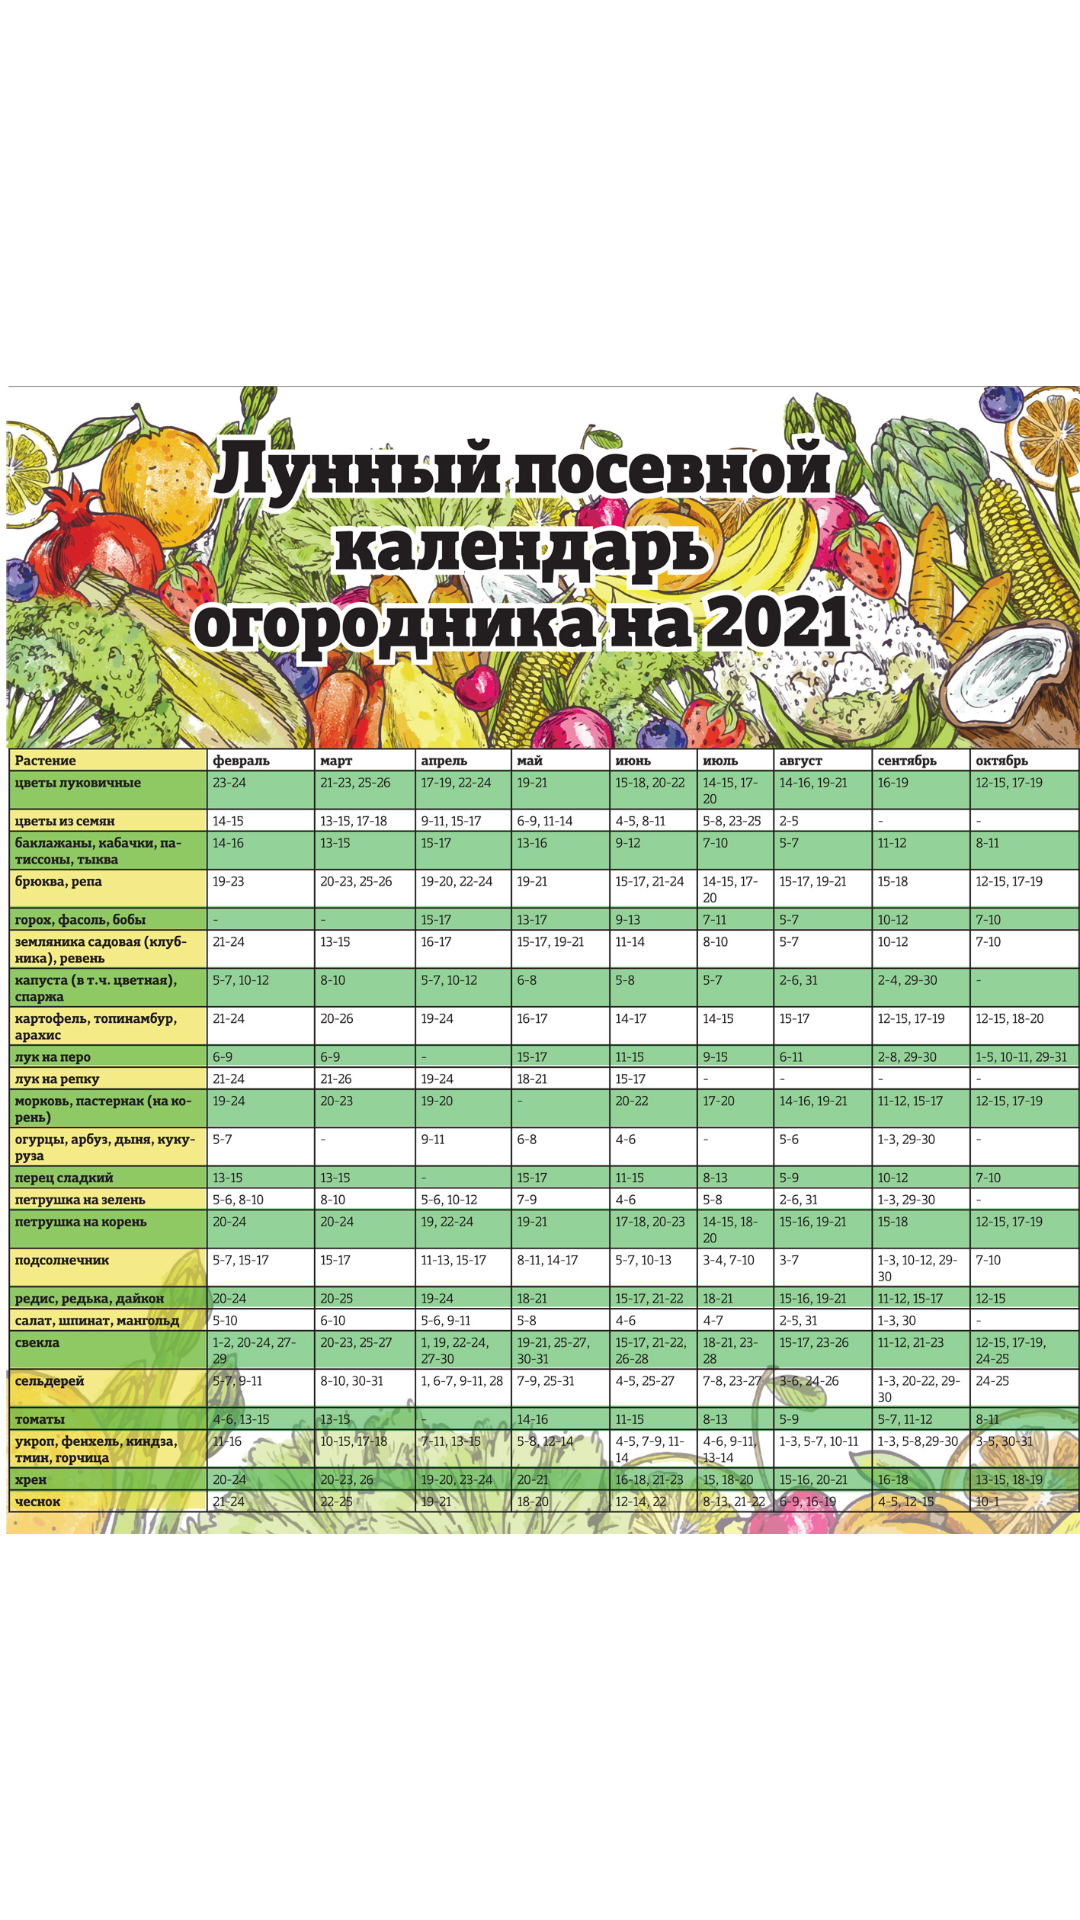

Android layout source for this screen:
<!-- AndroidManifest.xml: application theme BookShare -->
<!-- res/layout/fragment_moon_calendar.xml -->
<?xml version="1.0" encoding="utf-8"?>
<layout xmlns:android="http://schemas.android.com/apk/res/android"
    xmlns:app="http://schemas.android.com/apk/res-auto"
    xmlns:tools="http://schemas.android.com/tools">
<androidx.constraintlayout.widget.ConstraintLayout
    android:layout_width="match_parent"
    android:layout_height="match_parent"
    tools:context=".presentation.fragment.MoonCalendarFragment">

    <ImageView
        android:id="@+id/imageView3"
        android:layout_width="wrap_content"
        android:layout_height="wrap_content"
        app:layout_constraintBottom_toBottomOf="parent"
        app:layout_constraintEnd_toEndOf="parent"
        app:layout_constraintStart_toStartOf="parent"
        app:layout_constraintTop_toTopOf="parent"
        android:src="@drawable/moon_calendar" />
</androidx.constraintlayout.widget.ConstraintLayout>
</layout>
<!-- resources referenced by this layout -->
<resources>
  <!-- drawable moon_calendar: jpeg bitmap (drawable, 1001859 bytes) -->
  <style name="BookShare" parent="Theme.MaterialComponents.Light">
          <item name="colorPrimary">@color/green_main</item>
          <item name="colorPrimaryDark">@color/blue_main_dark</item>
          <item name="colorSecondary">@color/blue_main_secondary</item>
      </style>
  <color name="green_main">#4aa96c</color>
  <color name="blue_main_dark">#292F33</color>
  <color name="blue_main_secondary">#66757F</color>
</resources>
